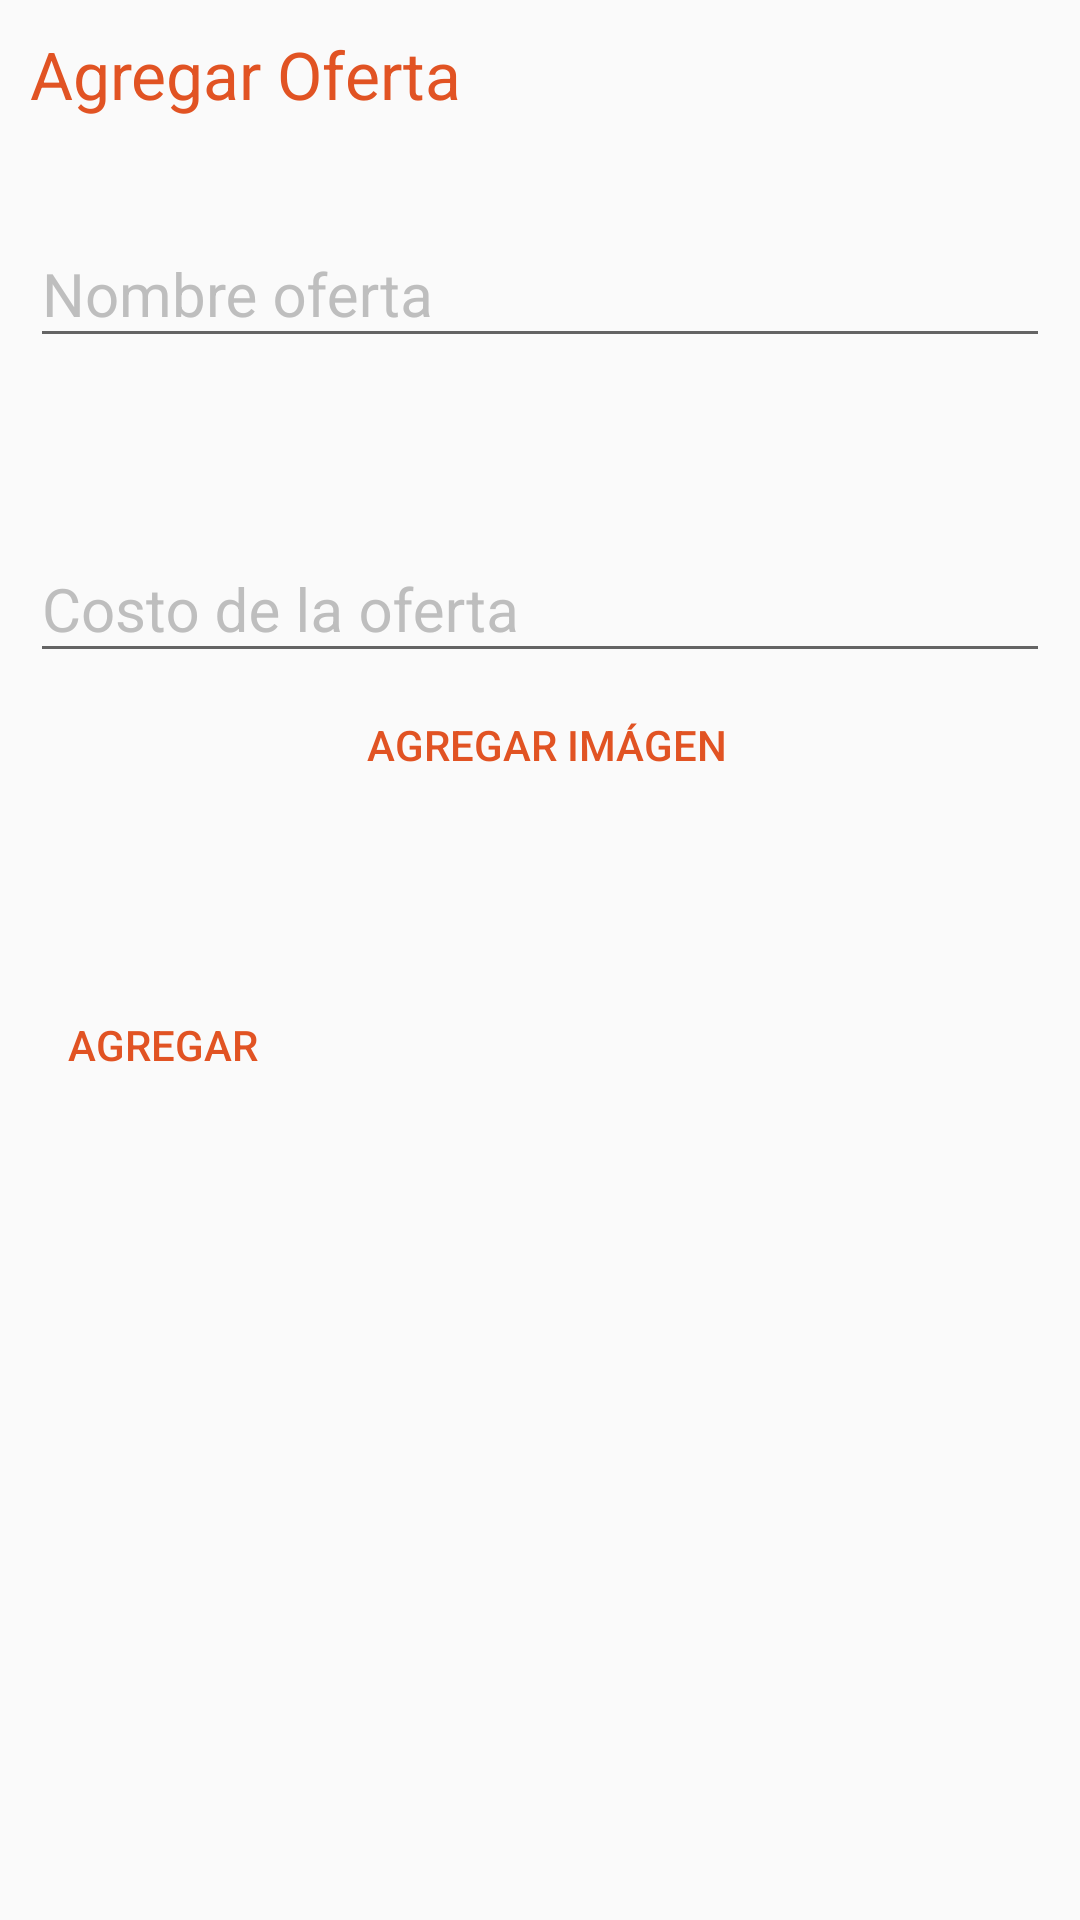

Reconstruct the res/layout file that produces this screen, plus the resources it refers to.
<!-- AndroidManifest.xml: application theme AppTheme -->
<!-- res/layout/activity_agregar_oferta.xml -->
<?xml version="1.0" encoding="utf-8"?>
<LinearLayout xmlns:android="http://schemas.android.com/apk/res/android"
    xmlns:app="http://schemas.android.com/apk/res-auto"
    xmlns:tools="http://schemas.android.com/tools"
    android:layout_width="match_parent"
    android:layout_height="match_parent"
    android:orientation="vertical"
    android:padding="10dp"
    tools:context=".AgregarOferta">

    <TextView
        android:id="@+id/textView5"
        android:layout_width="wrap_content"
        android:layout_height="wrap_content"
        android:text="@string/add_offer"
        android:textColor="@color/colorPrimary"
        android:textSize="22dp"/>

    <com.google.android.material.textfield.TextInputLayout
        android:layout_width="match_parent"
        android:layout_height="wrap_content"
        android:textColorHint="@color/gray"
        android:layout_marginTop="25dp">

        <EditText
            android:layout_width="match_parent"
            android:layout_height="wrap_content"
            android:hint="@string/name_offer"
            android:inputType="text"
            android:textColor="@color/colorAccent"
            android:textSize="20sp" />


    </com.google.android.material.textfield.TextInputLayout>
    <com.google.android.material.textfield.TextInputLayout
        android:layout_width="match_parent"
        android:layout_height="wrap_content"
        android:textColorHint="@color/gray"
        android:layout_marginTop="25dp">


    </com.google.android.material.textfield.TextInputLayout>
    <com.google.android.material.textfield.TextInputLayout
        android:layout_width="match_parent"
        android:layout_height="wrap_content"
        android:textColorHint="@color/gray"
        android:layout_marginTop="25dp">

        <EditText
            android:layout_width="match_parent"
            android:layout_height="wrap_content"
            android:hint="@string/price_offer"
            android:inputType="text"
            android:textColor="@color/colorAccent"
            android:textSize="20sp" />

    </com.google.android.material.textfield.TextInputLayout>

    <LinearLayout
        android:layout_width="match_parent"
        android:layout_height="wrap_content"
        android:orientation="horizontal">

        <LinearLayout
            android:layout_width="wrap_content"
            android:layout_height="wrap_content"
            android:orientation="horizontal">

            <ImageView
                android:id="@+id/imageView3"
                android:layout_width="100dp"
                android:layout_height="100dp"
                android:layout_weight="1"
                android:scaleType="centerCrop"
                app:srcCompat="@drawable/placeholder" />
        </LinearLayout>

        <Button
            android:layout_width="wrap_content"
            android:layout_height="wrap_content"
            android:text="@string/add_image"
            android:theme="@style/PrimaryFlatButton" />
    </LinearLayout>
    <Button
        android:layout_width="wrap_content"
        android:layout_height="wrap_content"
        android:text="@string/add"
        android:theme="@style/PrimaryFlatButton" />

</LinearLayout>
<!-- resources referenced by this layout -->
<resources>
  <color name="colorAccent">#ffffff</color>
  <color name="colorPrimary">#e15323</color>
  <color name="gray">#bebebe</color>
  <string name="add">Agregar</string>
  <string name="add_image">Agregar imágen</string>
  <string name="add_offer">Agregar Oferta</string>
  <string name="name_offer">Nombre oferta</string>
  <string name="price_offer">Costo de la oferta</string>
  <style name="PrimaryFlatButton" parent="Theme.AppCompat.Light">
          <item name="android:buttonStyle">
              @style/Widget.AppCompat.Button.Borderless.Colored
          </item>
          <item name="colorAccent">@color/colorPrimary</item>
      </style>
  <style name="AppTheme" parent="Theme.AppCompat.Light.DarkActionBar">
          
          <item name="colorPrimary">@color/colorPrimary</item>
          <item name="colorPrimaryDark">@color/colorPrimaryDark</item>
          <item name="colorAccent">@color/colorAccent</item>
          <item name="bottomNavigationStyle">@style/Widget.Design.BottomNavigationView</item>
      </style>
  <color name="colorPrimaryDark">#B4390F</color>
</resources>
